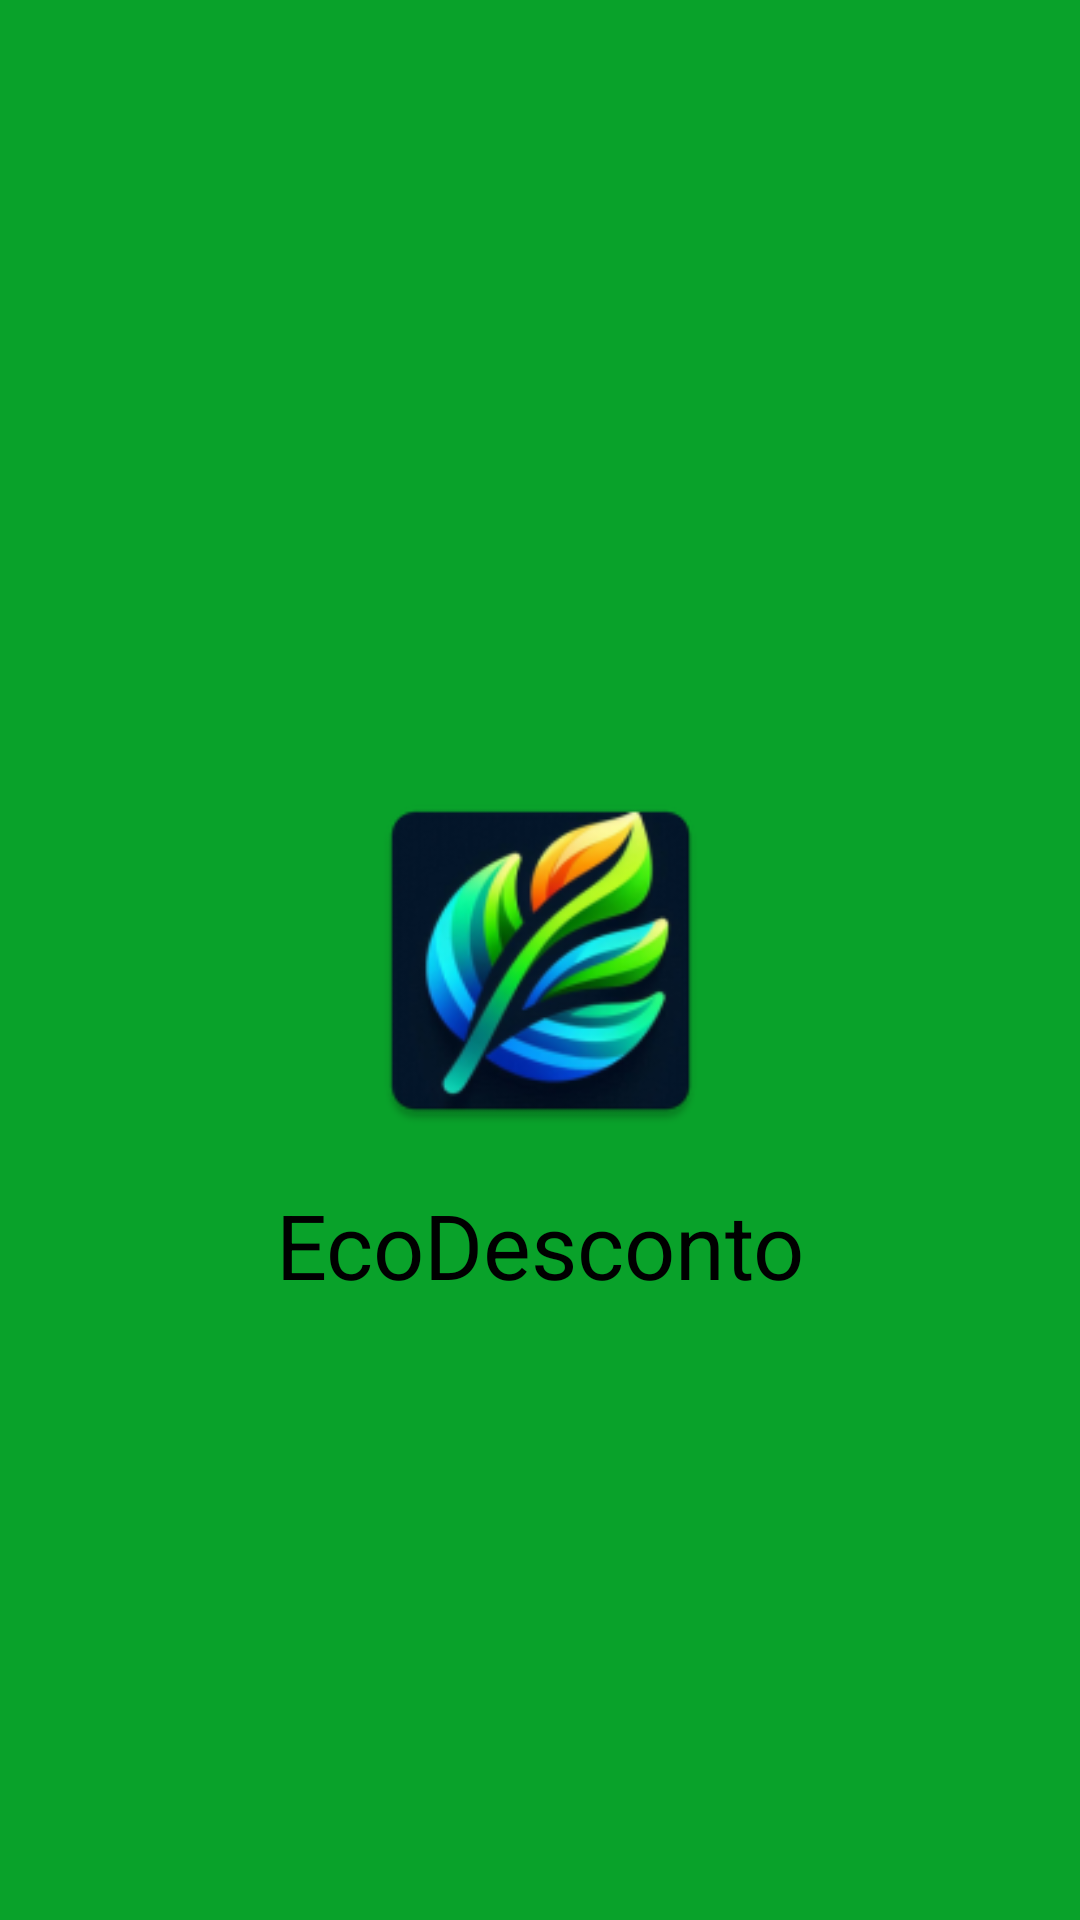

Write the Android layout XML for this screen, with the resource values it uses.
<!-- AndroidManifest.xml: application theme Theme.EcoDesconto -->
<!-- res/layout/activity_tela_rapida.xml -->
<?xml version="1.0" encoding="utf-8"?>
<androidx.constraintlayout.widget.ConstraintLayout xmlns:android="http://schemas.android.com/apk/res/android"
    xmlns:app="http://schemas.android.com/apk/res-auto"
    xmlns:tools="http://schemas.android.com/tools"
    android:id="@+id/main"
    android:layout_width="match_parent"
    android:layout_height="match_parent"
    tools:context=".tela_rapida"
    android:background="#09A22A">




    <ImageView
        android:id="@+id/teste_logo"
        android:layout_width="125dp"
        android:layout_height="149dp"
        android:src="@mipmap/logo_app"
        app:layout_constraintBottom_toBottomOf="parent"
        app:layout_constraintEnd_toEndOf="parent"
        app:layout_constraintStart_toStartOf="parent"
        app:layout_constraintTop_toTopOf="parent" />

    <TextView
        android:id="@+id/texto_nome"
        android:layout_width="wrap_content"
        android:layout_height="wrap_content"
        android:text="EcoDesconto"
        android:textSize="30sp"
        android:textColor="@color/black"
        app:layout_constraintTop_toBottomOf="@id/teste_logo"
        app:layout_constraintEnd_toEndOf="parent"
        app:layout_constraintStart_toStartOf="parent"
        app:layout_constraintHorizontal_bias="0.5" />


</androidx.constraintlayout.widget.ConstraintLayout>
<!-- resources referenced by this layout -->
<resources>
  <color name="black">#FF000000</color>
  <!-- mipmap logo_app: webp bitmap (mipmap-hdpi, 5924 bytes) -->
  <style name="Theme.EcoDesconto" parent="Base.Theme.EcoDesconto" />
  <style name="Base.Theme.EcoDesconto" parent="Theme.Material3.DayNight.NoActionBar">
          
          
      </style>
</resources>
